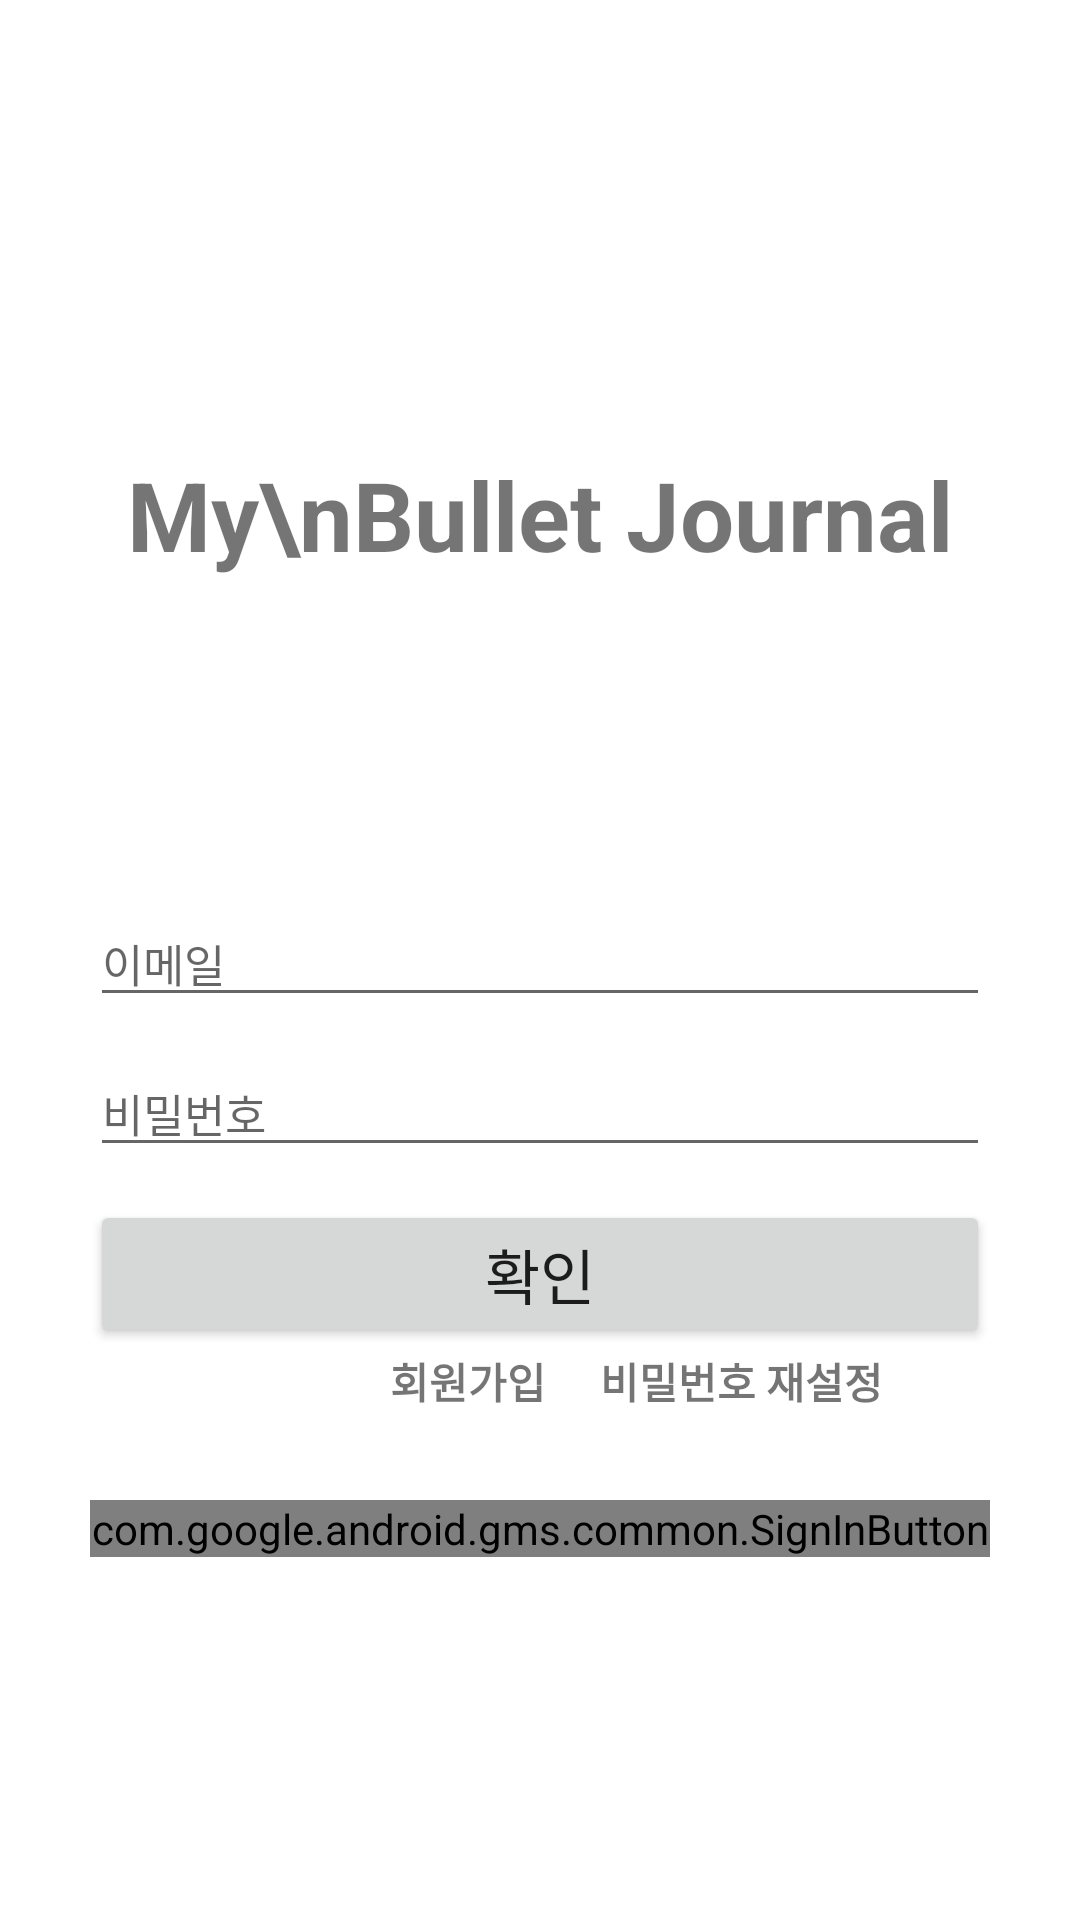

Android layout source for this screen:
<!-- AndroidManifest.xml: application theme Theme.Dialist -->
<!-- res/layout/activity_main.xml -->
<?xml version="1.0" encoding="utf-8"?>
<androidx.constraintlayout.widget.ConstraintLayout xmlns:android="http://schemas.android.com/apk/res/android"
    xmlns:app="http://schemas.android.com/apk/res-auto"
    xmlns:tools="http://schemas.android.com/tools"
    android:layout_width="match_parent"
    android:layout_height="match_parent"
    tools:context=".MainActivity">


    <TextView
        android:id="@+id/Title"
        android:layout_width="wrap_content"
        android:layout_height="wrap_content"
        android:text="My\nBullet Journal"
        android:textStyle="bold"
        android:textSize="32dp"
        android:gravity="center"
        android:layout_marginTop="150dp"
        app:layout_constraintEnd_toEndOf="parent"
        app:layout_constraintStart_toStartOf="parent"
        app:layout_constraintTop_toTopOf="parent" />

    <EditText
        android:id="@+id/editTextID"
        android:layout_width="300dp"
        android:layout_height="wrap_content"
        android:layout_marginTop="300dp"
        android:hint="이메일"
        android:inputType="text"
        android:textSize="15dp"
        app:layout_constraintEnd_toEndOf="parent"
        app:layout_constraintStart_toStartOf="parent"
        app:layout_constraintTop_toTopOf="parent"
        tools:ignore="MissingConstraints" />

    <EditText
        android:id="@+id/editTextPassword"
        android:layout_width="300dp"
        android:layout_height="wrap_content"
        android:layout_marginTop="350dp"
        android:hint="비밀번호"
        android:inputType="text"
        android:password="true"
        android:textSize="15dp"
        app:layout_constraintEnd_toEndOf="parent"
        app:layout_constraintStart_toStartOf="parent"
        app:layout_constraintTop_toTopOf="parent"
        tools:ignore="MissingConstraints" />

    <Button
        android:id="@+id/signinButton"
        android:layout_width="300dp"
        android:layout_height="wrap_content"
        android:layout_marginTop="400dp"
        android:text="확인"
        android:textSize="20dp"
        app:layout_constraintEnd_toEndOf="parent"
        app:layout_constraintStart_toStartOf="parent"
        app:layout_constraintTop_toTopOf="parent" />

    <TextView
        android:id="@+id/signup"
        android:layout_width="wrap_content"
        android:layout_height="wrap_content"
        android:text="회원가입"
        android:textStyle="bold"
        android:layout_marginTop="450dp"
        android:layout_marginStart="130dp"
        app:layout_constraintStart_toStartOf="parent"
        app:layout_constraintTop_toTopOf="parent" />

    <TextView
        android:id="@+id/passwordreset"
        android:layout_width="wrap_content"
        android:layout_height="wrap_content"
        android:text="비밀번호 재설정"
        android:textStyle="bold"
        android:layout_marginTop="450dp"
        android:layout_marginStart="200dp"
        app:layout_constraintStart_toStartOf="parent"
        app:layout_constraintTop_toTopOf="parent" />

    <com.google.android.gms.common.SignInButton
        android:id="@+id/GooglesignInButton"
        android:layout_width="300dp"
        android:layout_height="wrap_content"
        android:layout_marginTop="500dp"
        app:layout_constraintEnd_toEndOf="parent"
        app:layout_constraintStart_toStartOf="parent"
        app:layout_constraintTop_toTopOf="parent" />

</androidx.constraintlayout.widget.ConstraintLayout>
<!-- resources referenced by this layout -->
<resources>
  <style name="Theme.Dialist" parent="Theme.MaterialComponents.Light.NoActionBar">
          
          <item name="colorPrimary">@color/purple_500</item>
          <item name="colorPrimaryVariant">@color/purple_700</item>
          <item name="colorOnPrimary">@color/white</item>
          
          <item name="colorSecondary">@color/teal_200</item>
          <item name="colorSecondaryVariant">@color/teal_700</item>
          <item name="colorOnSecondary">@color/black</item>
          
          <item name="android:statusBarColor" tools:targetApi="l">?attr/colorPrimaryVariant</item>
          
      </style>
  <color name="purple_500">#FF6200EE</color>
  <color name="purple_700">#FF3700B3</color>
  <color name="white">#FFFFFFFF</color>
  <color name="teal_200">#FF03DAC5</color>
  <color name="teal_700">#FF018786</color>
  <color name="black">#FF000000</color>
</resources>
